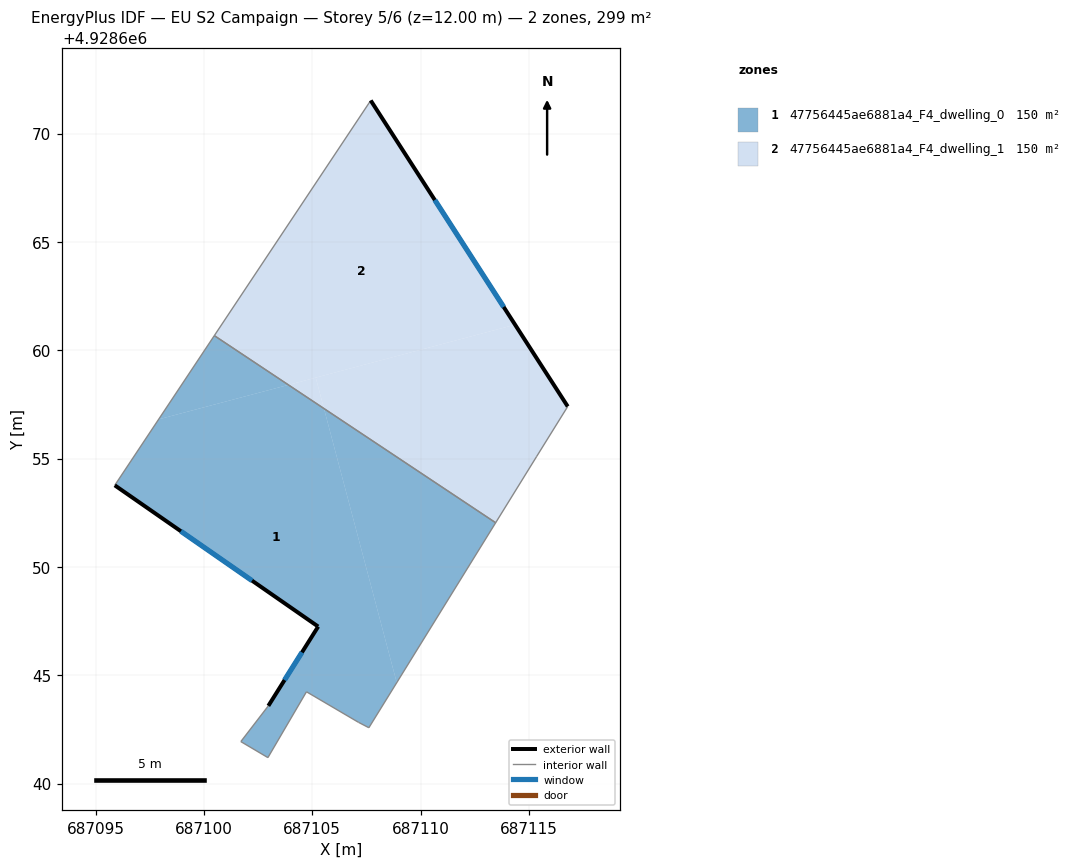
=== STOREY PLAN SPEC (per zone: floor XY polygon, exterior-wall plan segments, windows/doors) ===
zone 1: 47756445ae6881a4_F4_dwelling_0  (149.6 m²)
  floor: (687107.61, 4928642.58) (687108.90, 4928644.66) (687105.54, 4928657.31) (687103.90, 4928658.40) (687097.91, 4928656.81) (687095.88, 4928653.77) (687105.27, 4928647.25) (687102.97, 4928643.59) (687101.70, 4928641.94) (687102.95, 4928641.20) (687104.73, 4928644.24) (687107.13, 4928642.83)
  floor: (687108.90, 4928644.66) (687113.47, 4928652.04) (687105.54, 4928657.31)
  floor: (687103.90, 4928658.40) (687100.48, 4928660.68) (687097.91, 4928656.81)
  exterior wall: (687102.97, 4928643.59) – (687105.27, 4928647.25)  [4.3 m]
    window: (687103.72, 4928644.78) – (687104.53, 4928646.06)  [1.6 m²]
  exterior wall: (687105.27, 4928647.25) – (687095.88, 4928653.77)  [11.4 m]
    window: (687102.22, 4928649.37) – (687098.94, 4928651.65)  [4.2 m²]
  interior walls: 8
zone 2: 47756445ae6881a4_F4_dwelling_1  (149.6 m²)
  floor: (687113.47, 4928652.04) (687115.36, 4928655.11) (687116.79, 4928657.41) (687114.36, 4928661.18) (687105.16, 4928658.74) (687105.54, 4928657.31)
  floor: (687114.36, 4928661.18) (687107.70, 4928671.53) (687100.48, 4928660.68) (687103.90, 4928658.40)
  floor: (687105.54, 4928657.31) (687105.16, 4928658.74) (687103.90, 4928658.40)
  exterior wall: (687107.70, 4928671.53) – (687116.79, 4928657.41)  [16.8 m]
    window: (687110.66, 4928666.94) – (687113.84, 4928662.00)  [6.2 m²]
  interior walls: 4

=== DERIVED (storey summary) ===
Building: EU S2 Campaign
Storey: 5 of 6  (floor level z = 12.00 m)
Storey gross floor area: 299.1 m²
Zones on this storey: 2
  - 47756445ae6881a4_F4_dwelling_0: floor 149.6 m²; exterior wall 15.8 m (47.3 m²); 2 window(s) 5.8 m²; WWR 12.2%
  - 47756445ae6881a4_F4_dwelling_1: floor 149.6 m²; exterior wall 16.8 m (50.4 m²); 1 window(s) 6.2 m²; WWR 12.2%
Zone adjacency (shared interzone walls):
  - 47756445ae6881a4_F4_dwelling_0 ↔ 47756445ae6881a4_F4_dwelling_1